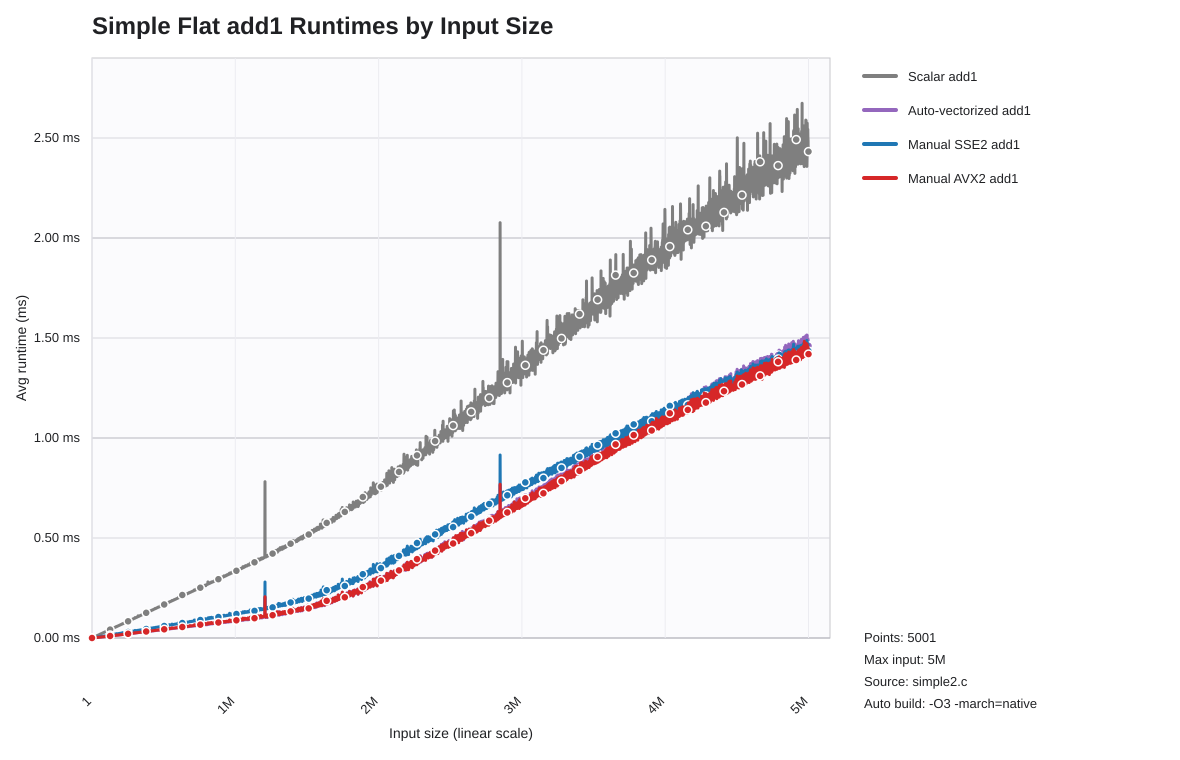

Data behind this chart, as committed beside it:
list_len, scalar_seconds, auto_seconds, sse2_seconds, avx2_seconds
1, 0.000000140, 0.000000090, 0.000000090, 0.000000090
1001, 0.000000490, 0.000000160, 0.000000220, 0.000000150
2001, 0.000000820, 0.000000230, 0.000000340, 0.000000220
3001, 0.000001140, 0.000000290, 0.000000450, 0.000000280
4001, 0.000001470, 0.000000360, 0.000000570, 0.000000350
5001, 0.000001800, 0.000000430, 0.000000690, 0.000000420
6001, 0.000002130, 0.000000490, 0.000000800, 0.000000480
7001, 0.000002460, 0.000000550, 0.000000920, 0.000000550
8001, 0.000002780, 0.000000620, 0.000001040, 0.000000620
9001, 0.000003120, 0.000000690, 0.000001150, 0.000000680
10001, 0.000003430, 0.000000750, 0.000001270, 0.000000750
11001, 0.000003780, 0.000000820, 0.000001390, 0.000000820
12001, 0.000004100, 0.000000880, 0.000001500, 0.000000880
13001, 0.000004440, 0.000000950, 0.000001620, 0.000000940
14001, 0.000004741, 0.000001010, 0.000001730, 0.000001000
15001, 0.000005100, 0.000001080, 0.000001850, 0.000001070
16001, 0.000005420, 0.000001140, 0.000001970, 0.000001130
17001, 0.000005740, 0.000001210, 0.000002080, 0.000001200
18001, 0.000006070, 0.000001280, 0.000002200, 0.000001270
19001, 0.000006390, 0.000001340, 0.000002320, 0.000001330
20001, 0.000006730, 0.000001400, 0.000002430, 0.000001390
21001, 0.000007060, 0.000001460, 0.000002550, 0.000001460
22001, 0.000007400, 0.000001530, 0.000002670, 0.000001520
23001, 0.000007721, 0.000001590, 0.000002780, 0.000001590
24001, 0.000008061, 0.000001670, 0.000002900, 0.000001660
25001, 0.000008390, 0.000001720, 0.000003010, 0.000001720
26001, 0.000008740, 0.000001790, 0.000003140, 0.000001790
27001, 0.000009070, 0.000001860, 0.000003250, 0.000001850
28001, 0.000009370, 0.000001930, 0.000003370, 0.000001910
29001, 0.000009710, 0.000002000, 0.000003490, 0.000001990
30001, 0.00001003, 0.000002050, 0.000003600, 0.000002040
31001, 0.00001034, 0.000002200, 0.000003711, 0.000002110
32001, 0.00001071, 0.000002350, 0.000003830, 0.000002180
33001, 0.00001102, 0.000002320, 0.000003950, 0.000002270
34001, 0.00001135, 0.000002480, 0.000004070, 0.000002770
35001, 0.00001165, 0.000002530, 0.000004180, 0.000002850
36001, 0.00001201, 0.000002610, 0.000004300, 0.000002940
37001, 0.00001239, 0.000002700, 0.000004440, 0.000003020
38001, 0.00001269, 0.000002750, 0.000004540, 0.000003100
39001, 0.00001301, 0.000002830, 0.000004650, 0.000003210
40001, 0.00001337, 0.000002890, 0.000004770, 0.000003250
41001, 0.00001371, 0.000002960, 0.000004890, 0.000003350
42001, 0.00001404, 0.000003060, 0.000005030, 0.000003400
43001, 0.00001433, 0.000003100, 0.000005131, 0.000003480
44001, 0.00001467, 0.000003200, 0.000005240, 0.000003580
45001, 0.00001498, 0.000003241, 0.000005360, 0.000003680
46001, 0.00001529, 0.000003360, 0.000005480, 0.000003740
47001, 0.00001569, 0.000003420, 0.000005600, 0.000003780
48001, 0.000016, 0.000003490, 0.000005710, 0.000003890
49001, 0.00001634, 0.000003560, 0.000005840, 0.000003950
50001, 0.00001666, 0.000003660, 0.000005950, 0.000004040
51001, 0.00001704, 0.000003750, 0.000006120, 0.000004180
52001, 0.00001732, 0.000003800, 0.000006181, 0.000004170
53001, 0.00001765, 0.000003910, 0.000006300, 0.000004240
54001, 0.00001795, 0.000003970, 0.000006410, 0.000004320
55001, 0.00001827, 0.000004050, 0.000006550, 0.000004401
56001, 0.00001878, 0.000004240, 0.000006720, 0.000004590
57001, 0.00001893, 0.000004230, 0.000006771, 0.000004560
58001, 0.00001929, 0.000004310, 0.000006900, 0.000004640
59001, 0.00001962, 0.000004390, 0.000007020, 0.000004710
... 4,941 more rows
